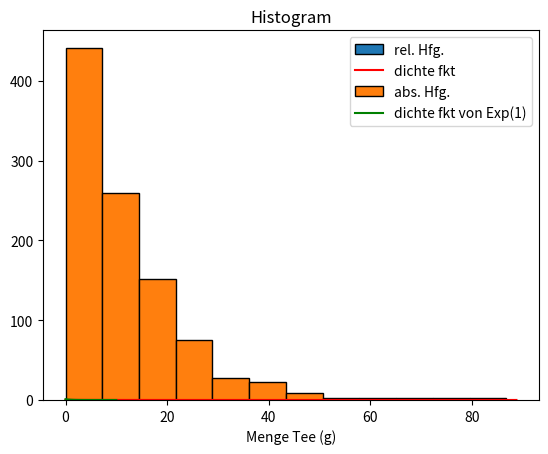

Reproduce this figure in Python.
import matplotlib.pyplot as plt
import scipy
from scipy.stats import norm
import numpy as np

alpha = 1 / 12
N = 1000

Daten = scipy.stats.expon.rvs(loc=0, scale=1 / alpha, size=N)

hist, bins, _ = plt.hist(Daten, bins=12, density=True, edgecolor="black", label="rel. Hfg.")

x = np.linspace(min(Daten), max(Daten) + 2, 100)

linie = scipy.stats.expon.pdf(x, loc=0, scale=1 / alpha)

plt.plot(x, linie, color="red", label="dichte fkt")

plt.title('Histogram')
plt.xlabel('Menge Tee (g)')
plt.legend()

plt.show()

prob_less_than_20 = scipy.stats.expon.cdf(20, loc=0, scale=1 / alpha)
print(f"P(T<20) = {prob_less_than_20}")

prob_more_than_10 = 1 - scipy.stats.expon.cdf(10, loc=0, scale=1 / alpha)
print(f"P(T>10) = {prob_more_than_10}")

prob = scipy.stats.expon.cdf(30, loc=0, scale=1 / alpha) - scipy.stats.expon.cdf(10, loc=0, scale=1 / alpha)
print(f"P(10<T<30) = {prob}")

hist, bins, _ = plt.hist(Daten, bins=12, density=False, edgecolor="black", label="abs. Hfg.")
plt.show()

datenNeu = scipy.stats.expon.rvs(loc=0, scale=1 / 1, size=N)

x = np.linspace(0, 10, 100)

linie = scipy.stats.expon.pdf(x, loc=0, scale=1 / 1)

plt.plot(x, linie, color="green", label="dichte fkt von Exp(1)")
plt.legend()
plt.show()
